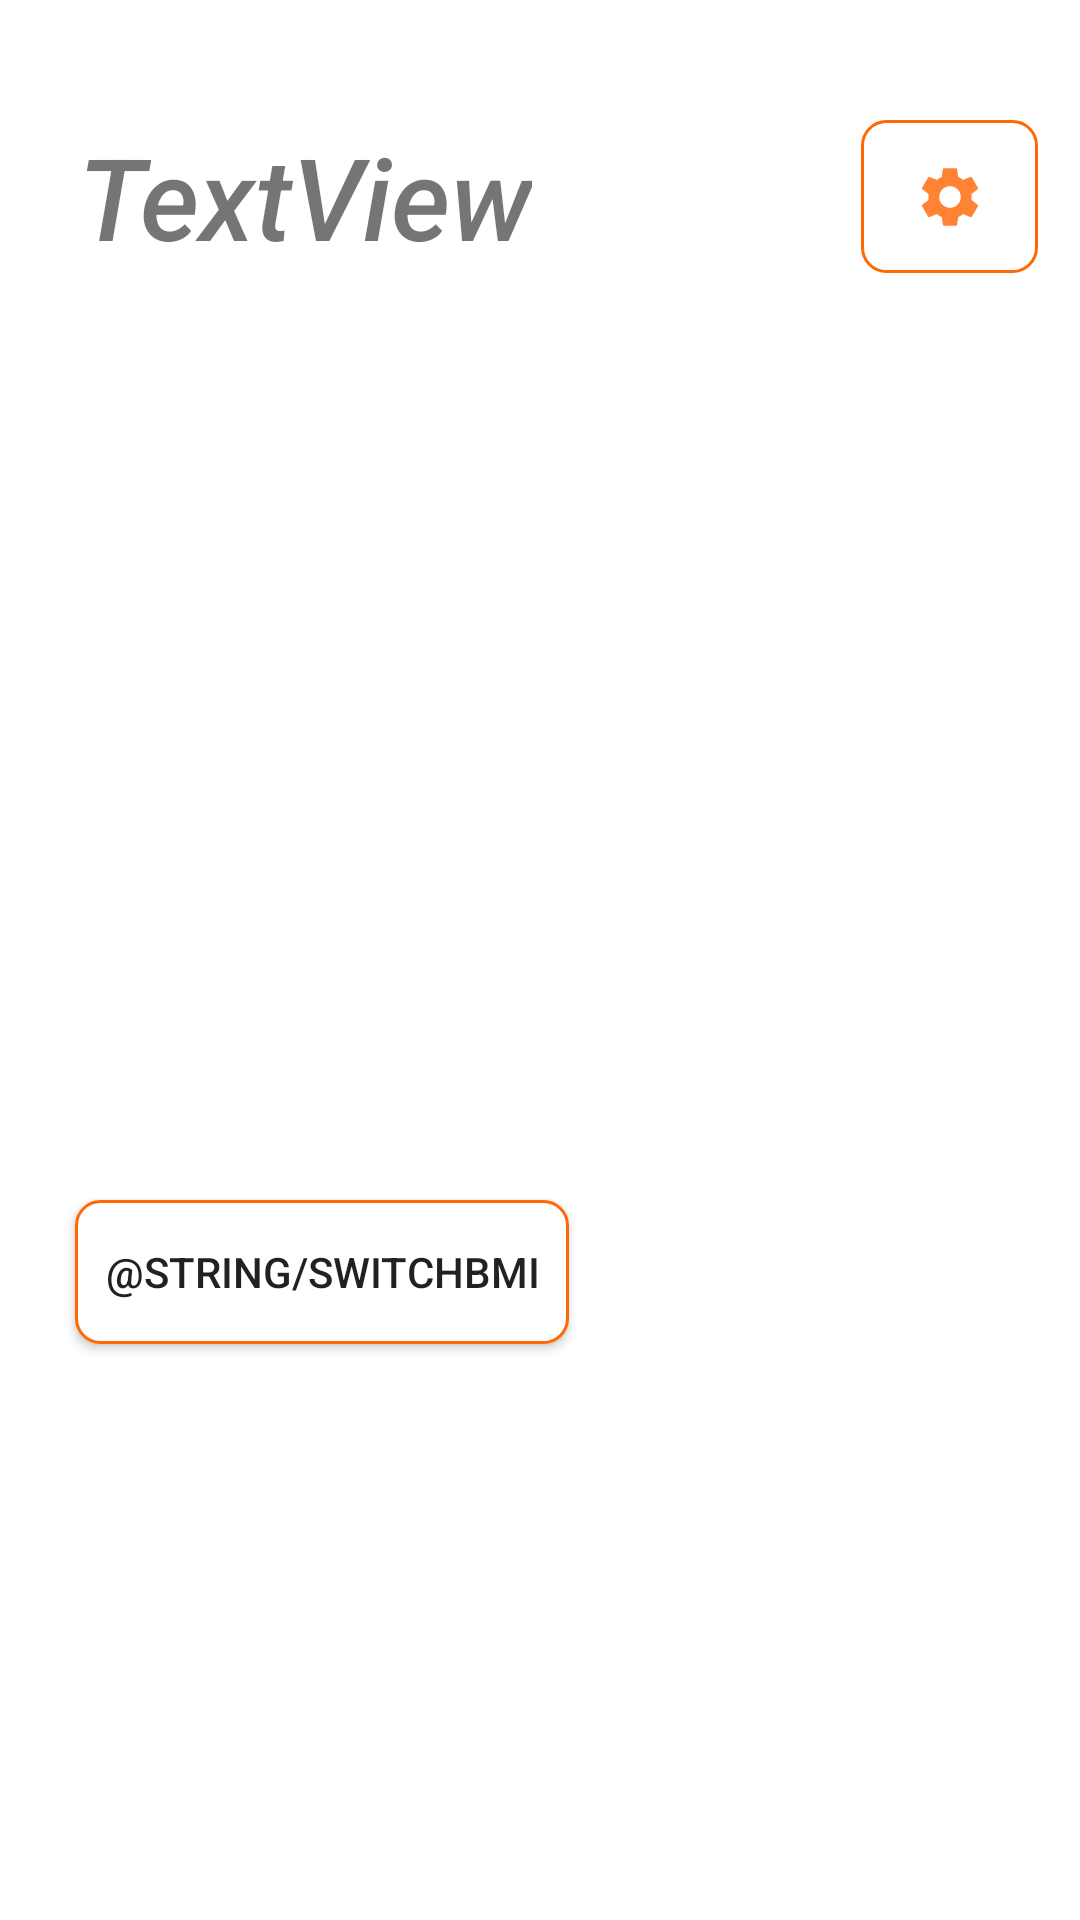

Produce the Android XML layout that renders to this screen, including the resource entries it uses.
<!-- AndroidManifest.xml: application theme Theme.T41 -->
<!-- res/layout/activity_main.xml -->
<?xml version="1.0" encoding="utf-8"?>
<androidx.constraintlayout.widget.ConstraintLayout xmlns:android="http://schemas.android.com/apk/res/android"
    xmlns:app="http://schemas.android.com/apk/res-auto"
    xmlns:tools="http://schemas.android.com/tools"
    android:layout_width="match_parent"
    android:layout_height="match_parent"
    tools:context=".MainActivity">

    <androidx.appcompat.widget.AppCompatButton

        android:id="@+id/button"
        android:layout_width="wrap_content"
        android:layout_height="wrap_content"
        android:layout_marginStart="25dp"
        android:layout_marginTop="400dp"
        android:background="@drawable/button_test"
        android:onClick="switchBMI"
        android:padding="10dp"
        android:text="@string/SwitchBMI"
        app:layout_constraintEnd_toEndOf="parent"
        app:layout_constraintHorizontal_bias="0.0"
        app:layout_constraintStart_toStartOf="parent"
        app:layout_constraintTop_toTopOf="parent" />

    <ImageButton
        android:id="@+id/imageButton2"
        android:layout_width="59dp"
        android:layout_height="51dp"
        android:layout_marginTop="40dp"
        android:background="@drawable/button_test"
        android:onClick="switchSettings"
        app:layout_constraintBottom_toBottomOf="parent"
        app:layout_constraintEnd_toEndOf="parent"
        app:layout_constraintHorizontal_bias="0.954"
        app:layout_constraintStart_toStartOf="parent"
        app:layout_constraintTop_toTopOf="parent"
        app:layout_constraintVertical_bias="0.0"
        app:srcCompat="@drawable/ic_action_settings"
        tools:ignore="SpeakableTextPresentCheck" />

    <TextView
        android:id="@+id/nimi"
        android:layout_width="wrap_content"
        android:layout_height="wrap_content"
        android:layout_marginStart="16dp"
        android:layout_marginTop="40dp"
        android:background="@drawable/textbox"
        android:fontFamily="sans-serif-medium"
        android:paddingLeft="10dp"
        android:paddingBottom="10dp"
        android:text="TextView"
        android:textSize="38dp"
        android:textStyle="italic"
        app:layout_constraintBottom_toBottomOf="parent"
        app:layout_constraintEnd_toStartOf="@+id/imageButton2"
        app:layout_constraintHorizontal_bias="0.0"
        app:layout_constraintStart_toStartOf="parent"
        app:layout_constraintTop_toTopOf="parent"
        app:layout_constraintVertical_bias="0.0" />


</androidx.constraintlayout.widget.ConstraintLayout>
<!-- resources referenced by this layout -->
<resources>
  <!-- drawable button_test (drawable) -->
  <?xml version="1.0" encoding="utf-8"?>
  <shape android:shape="rectangle" xmlns:android="http://schemas.android.com/apk/res/android">
      <solid android:color="#FFFFFF"></solid>
      <corners android:radius="8dp"></corners>
      <stroke android:width="1dp"
          android:color="#FF6905" />
  
  
  </shape>
  <!-- drawable ic_action_settings (drawable-anydpi) -->
  <vector xmlns:android="http://schemas.android.com/apk/res/android"
      android:width="24dp"
      android:height="24dp"
      android:viewportWidth="24"
      android:viewportHeight="24"
      android:tint="#FF6400"
      android:alpha="0.8">
    <path
        android:fillColor="@android:color/white"
        android:pathData="M19.14,12.94c0.04,-0.3 0.06,-0.61 0.06,-0.94c0,-0.32 -0.02,-0.64 -0.07,-0.94l2.03,-1.58c0.18,-0.14 0.23,-0.41 0.12,-0.61l-1.92,-3.32c-0.12,-0.22 -0.37,-0.29 -0.59,-0.22l-2.39,0.96c-0.5,-0.38 -1.03,-0.7 -1.62,-0.94L14.4,2.81c-0.04,-0.24 -0.24,-0.41 -0.48,-0.41h-3.84c-0.24,0 -0.43,0.17 -0.47,0.41L9.25,5.35C8.66,5.59 8.12,5.92 7.63,6.29L5.24,5.33c-0.22,-0.08 -0.47,0 -0.59,0.22L2.74,8.87C2.62,9.08 2.66,9.34 2.86,9.48l2.03,1.58C4.84,11.36 4.8,11.69 4.8,12s0.02,0.64 0.07,0.94l-2.03,1.58c-0.18,0.14 -0.23,0.41 -0.12,0.61l1.92,3.32c0.12,0.22 0.37,0.29 0.59,0.22l2.39,-0.96c0.5,0.38 1.03,0.7 1.62,0.94l0.36,2.54c0.05,0.24 0.24,0.41 0.48,0.41h3.84c0.24,0 0.44,-0.17 0.47,-0.41l0.36,-2.54c0.59,-0.24 1.13,-0.56 1.62,-0.94l2.39,0.96c0.22,0.08 0.47,0 0.59,-0.22l1.92,-3.32c0.12,-0.22 0.07,-0.47 -0.12,-0.61L19.14,12.94zM12,15.6c-1.98,0 -3.6,-1.62 -3.6,-3.6s1.62,-3.6 3.6,-3.6s3.6,1.62 3.6,3.6S13.98,15.6 12,15.6z"/>
  </vector>
  <style name="Theme.T41" parent="Theme.MaterialComponents.DayNight.DarkActionBar">
          
          <item name="colorPrimary">@color/orange</item>
          <item name="colorPrimaryVariant">@color/red</item>
          <item name="colorOnPrimary">@color/white</item>
          
          <item name="colorSecondary">@color/teal_200</item>
          <item name="colorSecondaryVariant">@color/teal_700</item>
          <item name="colorOnSecondary">@color/black</item>
          
          <item name="android:statusBarColor" tools:targetApi="l">?attr/colorPrimaryVariant</item>
          
      </style>
  <color name="orange">#FF6905</color>
  <color name="red">#FF0000</color>
  <color name="white">#FFFFFFFF</color>
  <color name="teal_200">#FF03DAC5</color>
  <color name="teal_700">#FF018786</color>
  <color name="black">#FF000000</color>
</resources>
